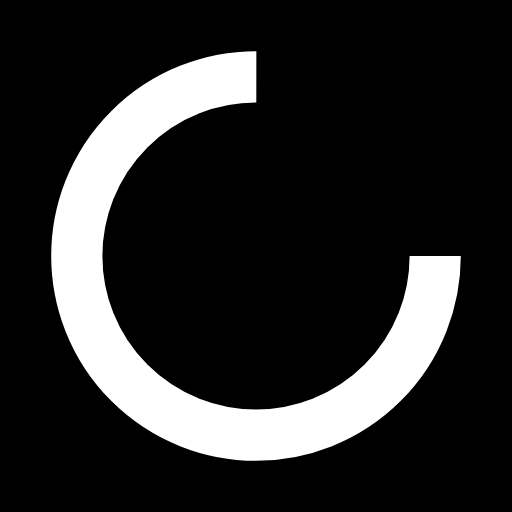
t = 0.00 s
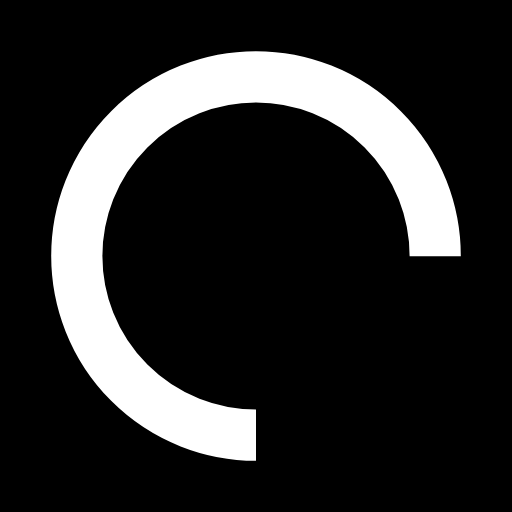
t = 0.25 s
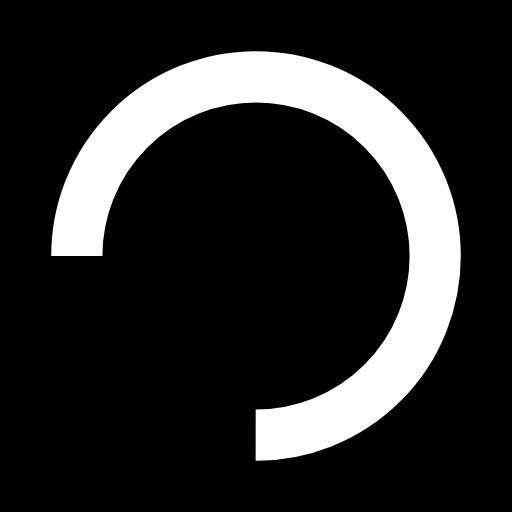
t = 0.50 s
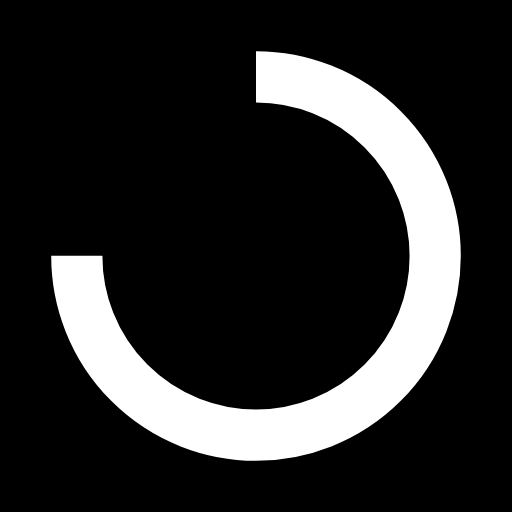
t = 0.75 s

The animated SVG that drew these frames (rendered in a browser with its animation timeline set to each time). Animation: 1 SMIL element (animateTransform=1); one cycle of 1.00 s, repeats indefinitely.

<?xml version="1.0" encoding="utf-8"?>
<svg xmlns="http://www.w3.org/2000/svg" xmlns:xlink="http://www.w3.org/1999/xlink" style="margin: auto; background: rgb(0, 0, 0); display: block; shape-rendering: auto;" width="200px" height="200px" viewBox="0 0 100 100" preserveAspectRatio="xMidYMid">
<circle cx="50" cy="50" fill="none" stroke="#ffffff" stroke-width="10" r="35" stroke-dasharray="164.93361431346415 56.97787143782138">
  <animateTransform attributeName="transform" type="rotate" repeatCount="indefinite" dur="1s" values="0 50 50;360 50 50" keyTimes="0;1"></animateTransform>
</circle>
<!-- [ldio] generated by https://loading.io/ --></svg>